Run: headless pygame with SDL's dummy video driver; simulated clock (each Clock.tick advances the game by its frame time, no real sleeping); random seed 0; keys injected as events and as key.get_pressed() state; mouse plan: one left click at the window centre at the start of phase 2, then a move to the lower-right quarter at the start of phase 3.
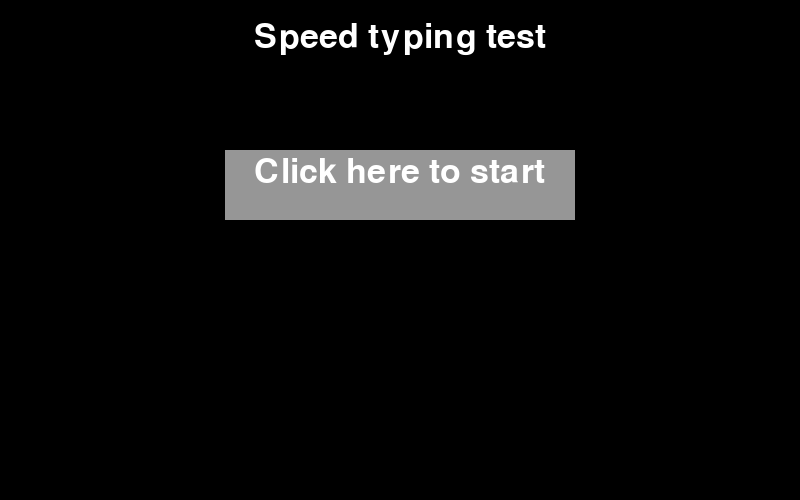
Frame 1 of 4 · flips 1–60 · no input
Frame 2 of 4 · flips 61–180 · clicked the window centre · tapped SPACE, RETURN · held RIGHT (→), D · screen unchanged from frame 1, image omitted
Frame 3 of 4 · flips 181–300 · moved the mouse to the lower-right quarter · held DOWN (↓), S · screen unchanged from frame 2, image omitted
Frame 4 of 4 · flips 301–420 · held LEFT (←), A, UP (↑), W · screen unchanged from frame 3, image omitted

The pygame program that drew these frames:

import pygame


class Game:
    width = 800
    height = 500

    def __init__(self):
        self.window = pygame.display.set_mode((self.width, self.height))
        self.font = pygame.font.SysFont('arial', 50)

        self.main()

    def main(self):
        while True:
            self.window.fill((0, 0, 0))

            for event in pygame.event.get():
                match event.type:
                    case pygame.QUIT:
                        pygame.quit()
                        quit()
                    case pygame.MOUSEBUTTONDOWN:
                        if event.button == 1:
                            if button_rect.collidepoint(event.pos):
                                print('Start game')

            title = self.font.render('Speed typing test', True, (255, 255, 255))
            self.window.blit(title, (self.getCenter(title.get_rect().width), 20))

            button_rect = pygame.draw.rect(self.window, (150, 150, 150), (self.getCenter(350), 150, 350, 70))

            button_text = self.font.render(' Click here to start ', True, (255, 255, 255))
            self.window.blit(button_text, (self.getCenter(button_text.get_rect().width), 155))

            pygame.display.update()

    getCenter = lambda self, x: (self.width - x) / 2


if __name__ == "__main__":
    pygame.init()
    Game()
